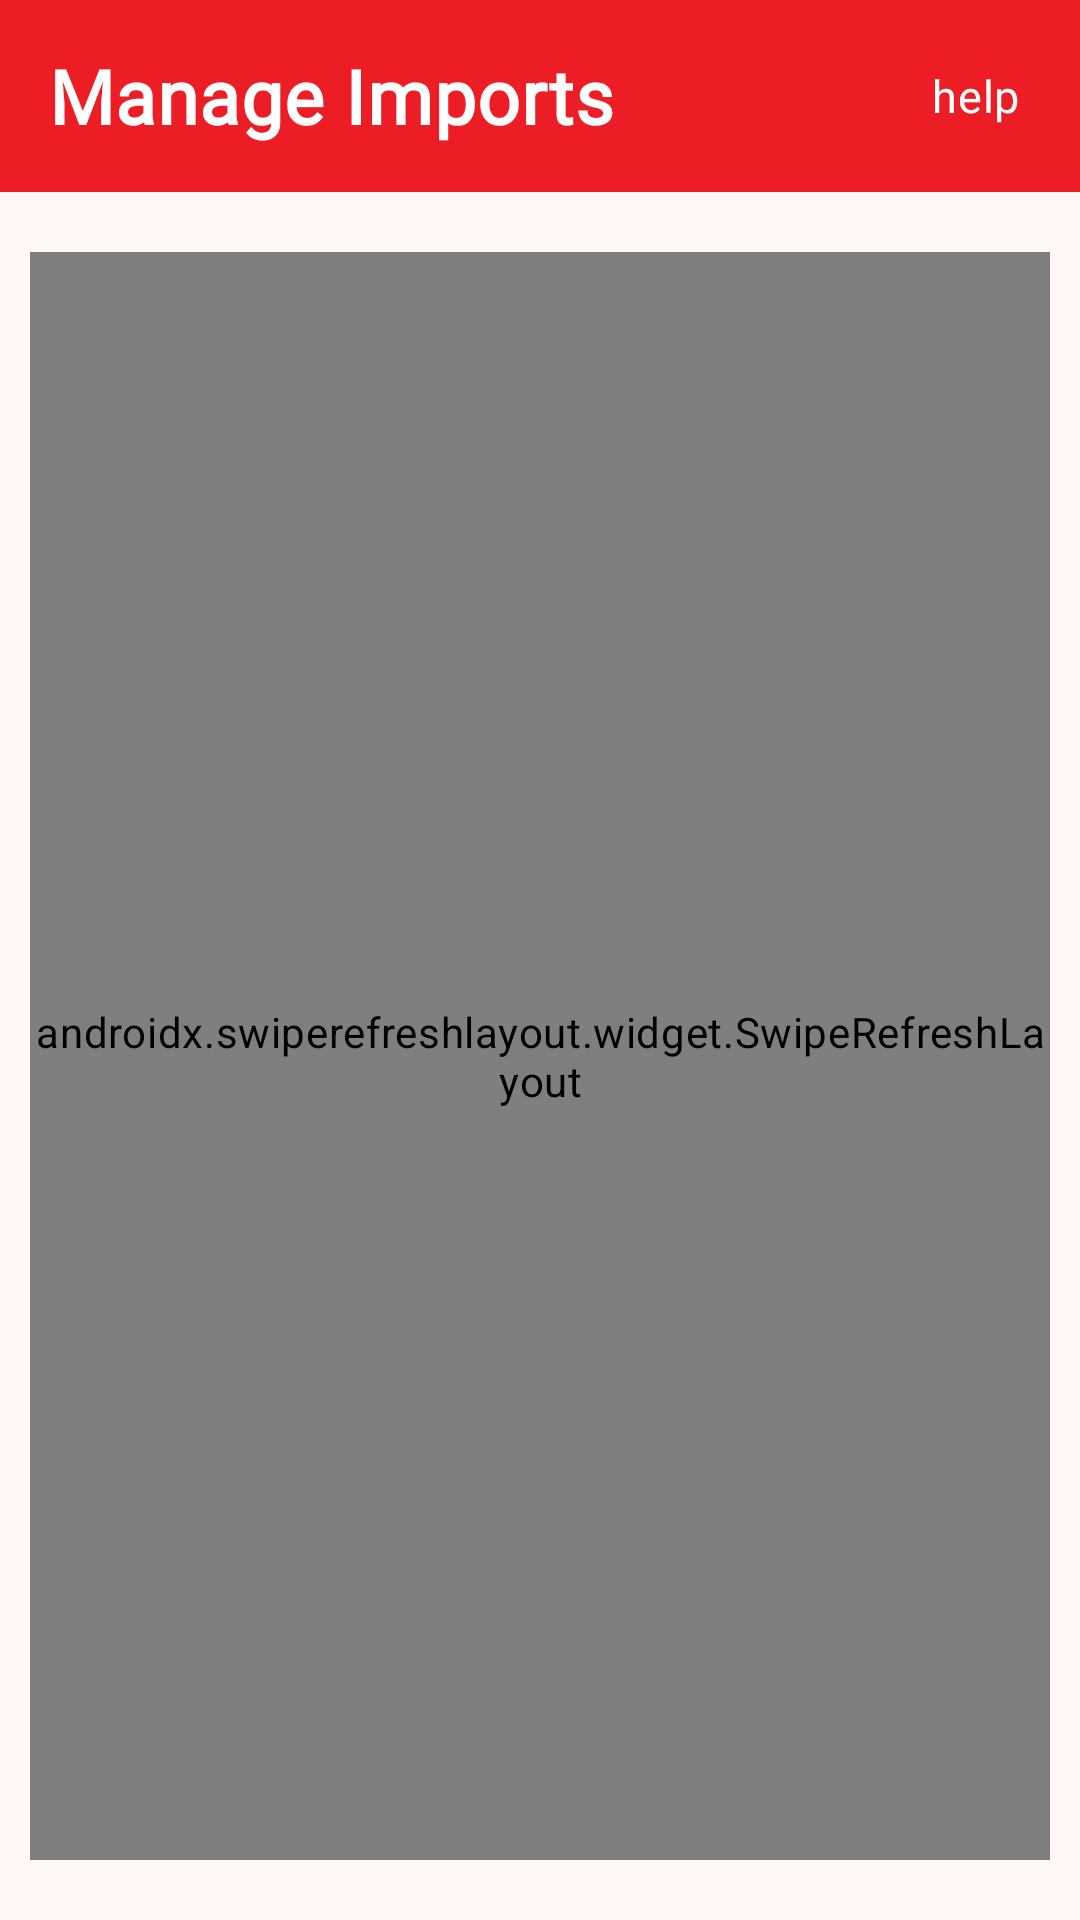

Android layout source for this screen:
<!-- AndroidManifest.xml: application theme AppTheme -->
<!-- res/layout/fragment_manage_imports.xml -->
<?xml version="1.0" encoding="utf-8"?>
<FrameLayout xmlns:android="http://schemas.android.com/apk/res/android"
    xmlns:tools="http://schemas.android.com/tools"
    android:layout_width="match_parent"
    android:layout_height="match_parent"
    xmlns:app="http://schemas.android.com/apk/res-auto"
    tools:context=".ui.home.stock.ManageImportsFragment">

    <LinearLayout
        android:layout_width="match_parent"
        android:layout_height="match_parent"
        android:orientation="vertical">

        <com.google.android.material.appbar.MaterialToolbar
            android:id="@+id/toolbar"
            app:layout_constraintEnd_toEndOf="parent"
            app:layout_constraintStart_toStartOf="parent"
            app:layout_constraintTop_toTopOf="parent"
            app:titleTextAppearance="@style/ActionbarStyle"
            android:layout_width="match_parent"
            android:layout_height="wrap_content"
            android:background="@color/md_theme_primary">

            <TextView
                android:id="@+id/toolbarTitle"
                app:layout_constraintBottom_toBottomOf="parent"
                app:layout_constraintHorizontal_bias="0.0"
                app:layout_constraintStart_toStartOf="parent"
                app:layout_constraintTop_toTopOf="parent"
                app:layout_constraintVertical_bias="1.0"
                android:layout_width="wrap_content"
                android:layout_height="wrap_content"
                android:text="Manage Imports"
                android:textColor="@color/white"
                android:textSize="25sp"
                android:textStyle="bold" />

            <LinearLayout
                android:id="@+id/lnAddItemHelp"
                android:layout_width="wrap_content"
                android:layout_height="wrap_content"
                android:layout_alignParentEnd="true"
                android:layout_centerInParent="true"
                android:layout_gravity="end"
                android:layout_marginEnd="20dp">

                <ImageView
                    android:id="@+id/info_icon"
                    android:layout_width="24dp"
                    android:layout_height="24dp"
                    android:layout_gravity="center"
                    android:src="@drawable/baseline_info_outline_24" />

                <TextView
                    android:layout_width="wrap_content"
                    android:layout_height="wrap_content"
                    android:layout_gravity="center"
                    android:layout_marginStart="4dp"
                    android:fontFamily="@font/segoe_ui"
                    android:text="help"
                    android:textColor="@color/white"
                    android:textSize="15sp" />

            </LinearLayout>

        </com.google.android.material.appbar.MaterialToolbar>

        <TextView
            android:id="@+id/txtImportsMainEmpty"
            android:layout_width="match_parent"
            android:layout_height="wrap_content"
            android:gravity="center"
            android:padding="20dp"
            android:text="No Import Found"
            android:textColor="@color/colorPrimary"
            android:textSize="21sp"
            android:visibility="gone" />

        <androidx.swiperefreshlayout.widget.SwipeRefreshLayout
            android:id="@+id/swipeRefreshImportsMain"
            android:layout_width="match_parent"
            android:layout_height="match_parent"
            android:layout_marginHorizontal="10dp"
            android:layout_marginVertical="20dp">

            <androidx.recyclerview.widget.RecyclerView
                android:id="@+id/recyclerImportsMain"
                android:layout_width="match_parent"
                android:layout_height="match_parent"
                tools:listitem="@layout/item_imports_manage" />
        </androidx.swiperefreshlayout.widget.SwipeRefreshLayout>


    </LinearLayout>

</FrameLayout>
<!-- res/layout/item_imports_manage.xml (included above) -->
<?xml version="1.0" encoding="utf-8"?>
<LinearLayout xmlns:android="http://schemas.android.com/apk/res/android"
    xmlns:app="http://schemas.android.com/apk/res-auto"
    android:orientation="vertical"
    android:layout_width="match_parent"
    android:layout_height="wrap_content">
    <com.google.android.material.card.MaterialCardView
        android:layout_width="match_parent"
        android:layout_height="wrap_content"
        android:layout_marginStart="0.5dp"
        android:layout_marginTop="0.5dp"
        android:layout_marginEnd="0.5dp"
        android:layout_marginBottom="0.5dp"
        android:elevation="6dp"
        app:cardCornerRadius="8dp">

        <LinearLayout
            android:layout_width="match_parent"
            android:layout_height="wrap_content"
            android:layout_marginStart="10dp"
            android:layout_marginTop="6dp"
            android:layout_marginEnd="10dp"
            android:layout_marginBottom="6dp"
            android:orientation="vertical">

            <TextView
                android:id="@+id/txtImportName"
                android:layout_width="wrap_content"
                android:layout_height="wrap_content"
                android:fontFamily="@font/segoe_ui_bold"
                android:text="1. Crushed Coal (0-50mm)"
                android:textColor="@color/primaryTextColor"
                android:textSize="15sp" />

            <TextView
                android:id="@+id/txtImportDate"
                android:layout_width="wrap_content"
                android:layout_height="wrap_content"
                android:fontFamily="@font/segoe_ui"
                android:text="Declaration Date: 16/4/2023"
                android:textColor="@color/secondaryTextColor"
                android:textSize="13sp" />

            <TextView
                android:id="@+id/txtImportSupplierName"
                android:layout_width="wrap_content"
                android:layout_height="wrap_content"
                android:fontFamily="@font/segoe_ui"
                android:text="Supplier Name: Jitemgeme Holdings Co. Ltd"
                android:textColor="@color/secondaryTextColor"
                android:textSize="13sp" />

            <TextView
                android:id="@+id/txtImportAgentName"
                android:layout_width="wrap_content"
                android:layout_height="wrap_content"
                android:fontFamily="@font/segoe_ui"
                android:text="Agent Name: Varada Freighters &amp; Logistics Ltd"
                android:textColor="@color/secondaryTextColor"
                android:textSize="13sp" />
            <TextView
                android:id="@+id/txtImportsqty"
                android:layout_width="wrap_content"
                android:layout_height="wrap_content"
                android:fontFamily="@font/segoe_ui"
                android:text="Qty: 34"
                android:textColor="@color/secondaryTextColor"
                android:textSize="13sp" />
            <com.google.android.material.button.MaterialButton
                android:id="@+id/btnImportMainUpdateStock"
                android:layout_width="wrap_content"
                android:layout_height="wrap_content"
                android:backgroundTint="@color/accentColor"
                android:fontFamily="@font/samsungsans_medium"
                android:paddingTop="8dp"
                android:layout_marginTop="10dp"
                android:paddingBottom="8dp"
                android:text="update stock"
                android:textAllCaps="false"
                android:textSize="14sp"
                app:cornerRadius="6dp"
                app:elevation="0dp" />
            <LinearLayout
                android:visibility="gone"
                android:layout_width="match_parent"
                android:layout_height="wrap_content"
                android:layout_marginTop="12dp"
                android:layout_marginBottom="6dp"
                android:orientation="horizontal"
                android:weightSum="2">

                <com.google.android.material.button.MaterialButton
                    android:visibility="gone"
                    android:id="@+id/view_button1"
                    android:layout_width="0dp"
                    android:layout_height="wrap_content"
                    android:layout_weight="1"
                    android:backgroundTint="@color/white"
                    android:fontFamily="@font/samsungsans_medium"
                    android:gravity="center"
                    android:paddingTop="8dp"
                    android:paddingBottom="8dp"
                    android:text="view"
                    android:textAllCaps="false"
                    android:textColor="@color/accentColor"
                    android:textSize="14sp"
                    app:cornerRadius="6dp"
                    app:elevation="0dp"
                    app:strokeColor="@color/accentColor"
                    app:strokeWidth="1dp" />

                <com.google.android.material.button.MaterialButton
                    android:id="@+id/btnImportMainUpdateStockBackup"
                    android:layout_width="0dp"
                    android:layout_height="wrap_content"
                    android:layout_marginStart="10dp"
                    android:layout_weight="1"
                    android:backgroundTint="@color/accentColor"
                    android:fontFamily="@font/samsungsans_medium"
                    android:paddingTop="8dp"
                    android:paddingBottom="8dp"
                    android:text="update_stock"
                    android:textAllCaps="false"
                    android:textSize="14sp"
                    app:cornerRadius="6dp"
                    app:elevation="0dp" />

            </LinearLayout>

        </LinearLayout>

    </com.google.android.material.card.MaterialCardView>


</LinearLayout>
<!-- resources referenced by this layout -->
<resources>
  <color name="accentColor">#ec1d25</color>
  <color name="colorPrimary">#ec1d25</color>
  <color name="md_theme_primary">#ec1d25</color>
  <color name="primaryTextColor">#3c3837</color>
  <color name="secondaryTextColor">#7f7f7f</color>
  <color name="white">#FFFFFFFF</color>
  <style name="ActionbarStyle">
          <item name="android:textColor">@color/white</item>
          <item name="android:textStyle">bold</item>
          <item name="android:textSize">17.5sp</item>
      </style>
  <color name="md_theme_onPrimary">#FFFFFF</color>
  <color name="md_theme_primaryContainer">#E61722</color>
  <color name="md_theme_onPrimaryContainer">#FFFFFF</color>
  <color name="md_theme_secondary">#A50010</color>
  <color name="md_theme_onSecondary">#FFFFFF</color>
  <color name="md_theme_secondaryContainer">#E61722</color>
  <color name="md_theme_onSecondaryContainer">#FFFFFF</color>
  <color name="md_theme_tertiary">#A50010</color>
  <color name="md_theme_onTertiary">#FFFFFF</color>
  <color name="md_theme_tertiaryContainer">#E61722</color>
  <color name="md_theme_onTertiaryContainer">#FFFFFF</color>
  <color name="md_theme_error">#BA1A1A</color>
  <color name="md_theme_onError">#FFFFFF</color>
  <color name="md_theme_errorContainer">#FFDAD6</color>
  <color name="md_theme_onErrorContainer">#410002</color>
  <color name="md_theme_background">#FFF8F7</color>
  <color name="md_theme_onBackground">#291715</color>
  <color name="md_theme_surface">#FFF8F7</color>
  <color name="md_theme_onSurface">#291715</color>
  <color name="md_theme_surfaceVariant">#FFDAD6</color>
  <color name="md_theme_onSurfaceVariant">#5E3F3C</color>
  <color name="md_theme_outline">#936E6A</color>
  <color name="md_theme_outlineVariant">#E8BCB8</color>
  <color name="md_theme_inverseSurface">#402B29</color>
  <color name="md_theme_inverseOnSurface">#FFEDEA</color>
  <color name="md_theme_inversePrimary">#FFB4AC</color>
  <color name="md_theme_primaryFixed">#FFDAD6</color>
  <color name="md_theme_onPrimaryFixed">#410002</color>
  <color name="md_theme_primaryFixedDim">#FFB4AC</color>
  <color name="md_theme_onPrimaryFixedVariant">#93000D</color>
  <color name="md_theme_secondaryFixed">#FFDAD6</color>
  <color name="md_theme_onSecondaryFixed">#410002</color>
  <color name="md_theme_secondaryFixedDim">#FFB4AC</color>
  <color name="md_theme_onSecondaryFixedVariant">#93000D</color>
  <color name="md_theme_tertiaryFixed">#FFDAD6</color>
  <color name="md_theme_onTertiaryFixed">#410002</color>
  <color name="md_theme_tertiaryFixedDim">#FFB4AC</color>
  <color name="md_theme_onTertiaryFixedVariant">#93000D</color>
  <color name="md_theme_surfaceDim">#F5D2CE</color>
  <color name="md_theme_surfaceBright">#FFF8F7</color>
  <color name="md_theme_surfaceContainerLowest">#FFFFFF</color>
  <color name="md_theme_surfaceContainerLow">#FFF0EE</color>
  <color name="md_theme_surfaceContainer">#FFE9E6</color>
  <color name="md_theme_surfaceContainerHigh">#FFE2DE</color>
  <color name="md_theme_surfaceContainerHighest">#FEDBD7</color>
</resources>
